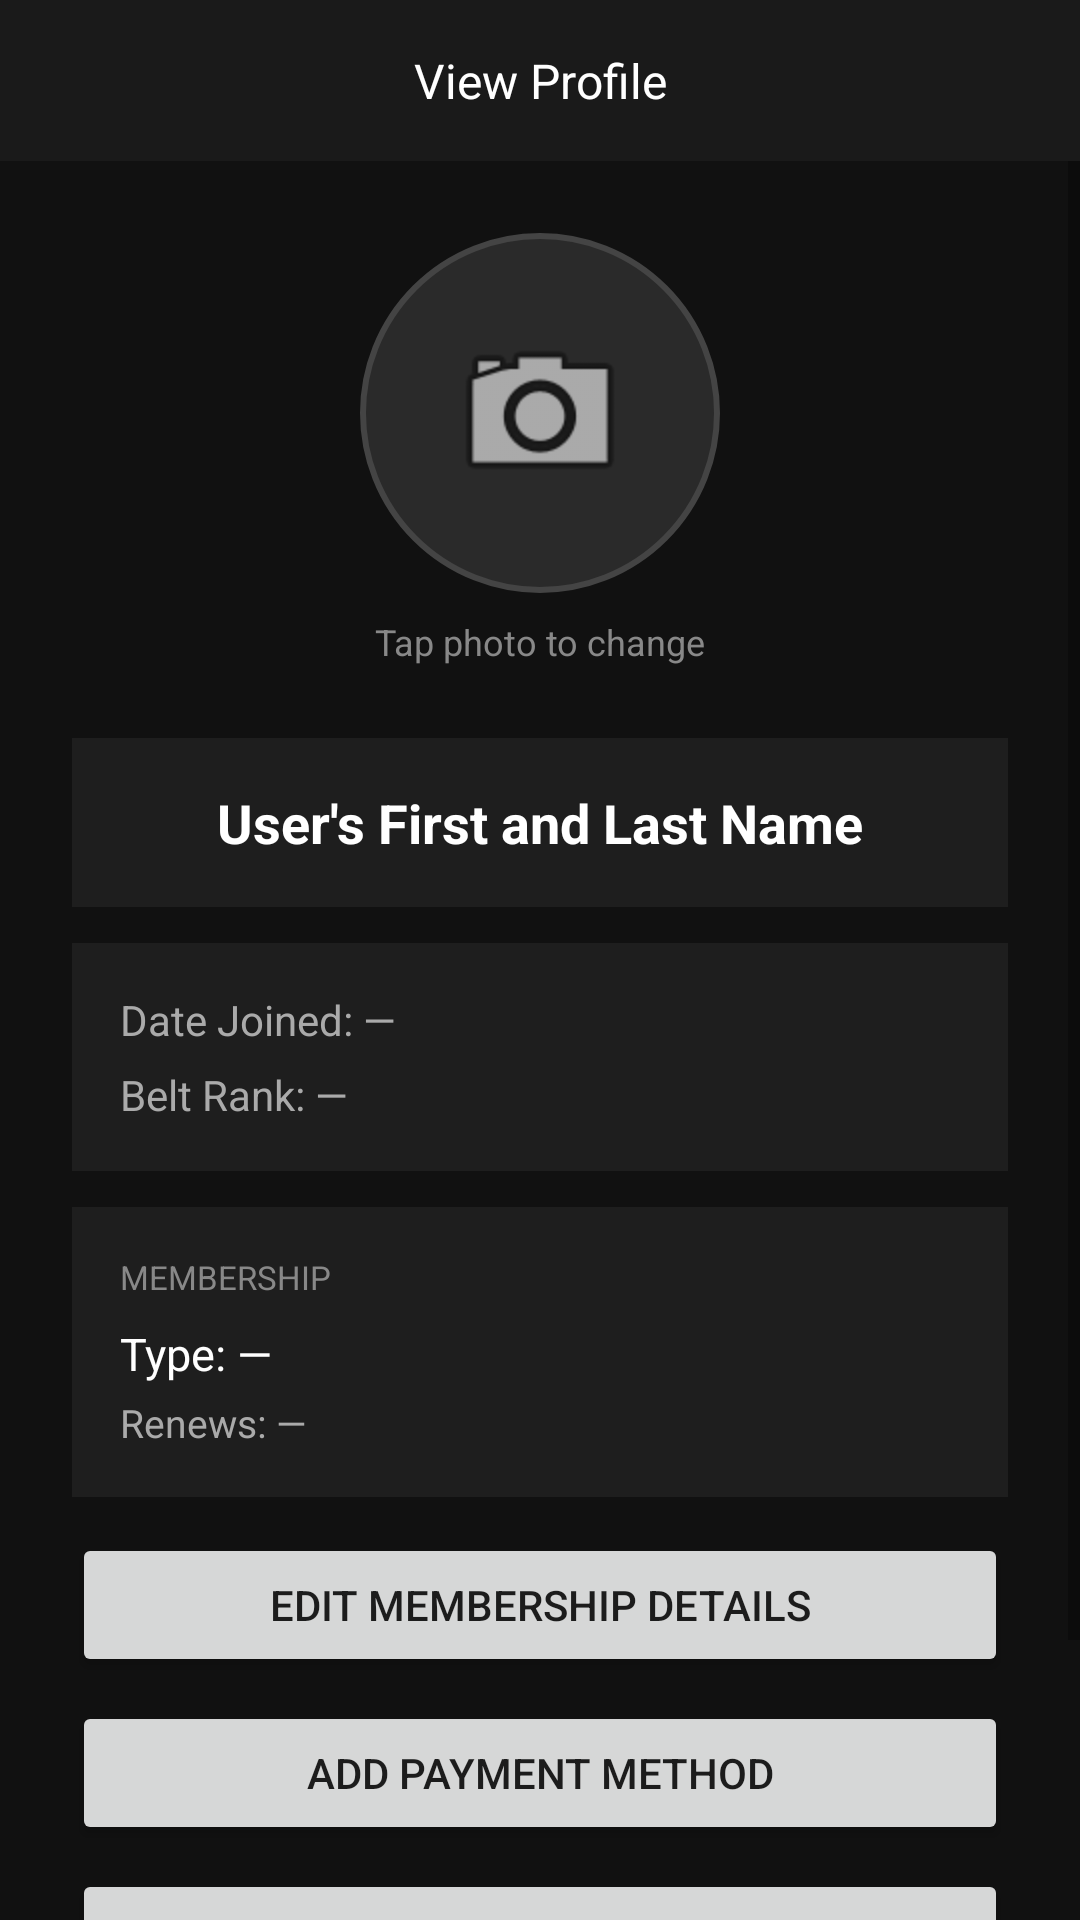

This screen was rendered from an Android layout file. Write that file and the resources it references.
<!-- AndroidManifest.xml: application theme Theme.ProjectTwoDundiVedantam -->
<!-- res/layout/activity_view_profile.xml -->
<?xml version="1.0" encoding="utf-8"?>

<LinearLayout xmlns:android="http://schemas.android.com/apk/res/android"
    android:layout_width="match_parent"
    android:layout_height="match_parent"
    android:orientation="vertical"
    android:background="#111111">

    <TextView
        android:layout_width="match_parent"
        android:layout_height="wrap_content"
        android:text="View Profile"
        android:textColor="#FFFFFF"
        android:textSize="16sp"
        android:gravity="center"
        android:paddingTop="16dp"
        android:paddingBottom="16dp"
        android:background="#1A1A1A" />

    <ScrollView
        android:layout_width="match_parent"
        android:layout_height="0dp"
        android:layout_weight="1">

        <LinearLayout
            android:layout_width="match_parent"
            android:layout_height="wrap_content"
            android:orientation="vertical"
            android:padding="24dp">

            <LinearLayout
                android:layout_width="match_parent"
                android:layout_height="wrap_content"
                android:gravity="center"
                android:layout_marginBottom="8dp">

                <ImageView
                    android:id="@+id/imgProfilePicture"
                    android:layout_width="120dp"
                    android:layout_height="120dp"
                    android:scaleType="centerCrop"
                    android:background="@drawable/circle_profile_bg"
                    android:src="@android:drawable/ic_menu_camera"
                    android:padding="28dp"
                    android:clickable="true"
                    android:focusable="true"
                    android:contentDescription="Tap to change profile picture" />
            </LinearLayout>

            <TextView
                android:layout_width="match_parent"
                android:layout_height="wrap_content"
                android:text="Tap photo to change"
                android:textColor="#888888"
                android:textSize="12sp"
                android:gravity="center"
                android:layout_marginBottom="24dp" />

            <LinearLayout
                android:layout_width="match_parent"
                android:layout_height="wrap_content"
                android:orientation="vertical"
                android:background="#1E1E1E"
                android:padding="16dp"
                android:layout_marginBottom="12dp">

                <TextView
                    android:id="@+id/textProfileName"
                    android:layout_width="match_parent"
                    android:layout_height="wrap_content"
                    android:text="User's First and Last Name"
                    android:textColor="#FFFFFF"
                    android:textSize="18sp"
                    android:textStyle="bold"
                    android:gravity="center" />
            </LinearLayout>

            <LinearLayout
                android:layout_width="match_parent"
                android:layout_height="wrap_content"
                android:orientation="vertical"
                android:background="#1E1E1E"
                android:padding="16dp"
                android:layout_marginBottom="12dp">

                <TextView
                    android:id="@+id/textDateJoined"
                    android:layout_width="match_parent"
                    android:layout_height="wrap_content"
                    android:text="Date Joined: —"
                    android:textColor="#AAAAAA"
                    android:textSize="14sp"
                    android:layout_marginBottom="6dp" />

                <TextView
                    android:id="@+id/textBeltRank"
                    android:layout_width="match_parent"
                    android:layout_height="wrap_content"
                    android:text="Belt Rank: —"
                    android:textColor="#AAAAAA"
                    android:textSize="14sp" />
            </LinearLayout>

            <LinearLayout
                android:layout_width="match_parent"
                android:layout_height="wrap_content"
                android:orientation="vertical"
                android:background="#1E1E1E"
                android:padding="16dp"
                android:layout_marginBottom="12dp">

                <TextView
                    android:layout_width="wrap_content"
                    android:layout_height="wrap_content"
                    android:text="MEMBERSHIP"
                    android:textColor="#888888"
                    android:textSize="11sp"
                    android:layout_marginBottom="8dp" />

                <TextView
                    android:id="@+id/textMembershipType"
                    android:layout_width="match_parent"
                    android:layout_height="wrap_content"
                    android:text="Type: —"
                    android:textColor="#FFFFFF"
                    android:textSize="15sp"
                    android:layout_marginBottom="4dp" />

                <TextView
                    android:id="@+id/textMembershipRenewal"
                    android:layout_width="match_parent"
                    android:layout_height="wrap_content"
                    android:text="Renews: —"
                    android:textColor="#AAAAAA"
                    android:textSize="13sp" />
            </LinearLayout>

            <Button
                android:id="@+id/btnEditMembership"
                android:layout_width="match_parent"
                android:layout_height="wrap_content"
                android:text="Edit Membership Details"
                android:layout_marginBottom="8dp" />

            <Button
                android:id="@+id/btnAddPayment"
                android:layout_width="match_parent"
                android:layout_height="wrap_content"
                android:text="Add Payment Method"
                android:layout_marginBottom="8dp" />

            <Button
                android:id="@+id/btnEditPayment"
                android:layout_width="match_parent"
                android:layout_height="wrap_content"
                android:text="Edit Payment Methods"
                android:layout_marginBottom="8dp" />

            <Button
                android:id="@+id/btnBackFromProfile"
                android:layout_width="match_parent"
                android:layout_height="wrap_content"
                android:text="Back to Main Menu" />

        </LinearLayout>
    </ScrollView>
</LinearLayout>
<!-- resources referenced by this layout -->
<resources>
  <!-- drawable circle_profile_bg (drawable) -->
  <?xml version="1.0" encoding="utf-8"?>
  
  <shape xmlns:android="http://schemas.android.com/apk/res/android"
      android:shape="oval">
      <solid android:color="#2A2A2A" />
      <stroke
          android:width="2dp"
          android:color="#444444" />
  </shape>
  <style name="Theme.ProjectTwoDundiVedantam" parent="android:Theme.Material.Light.NoActionBar" />
</resources>
